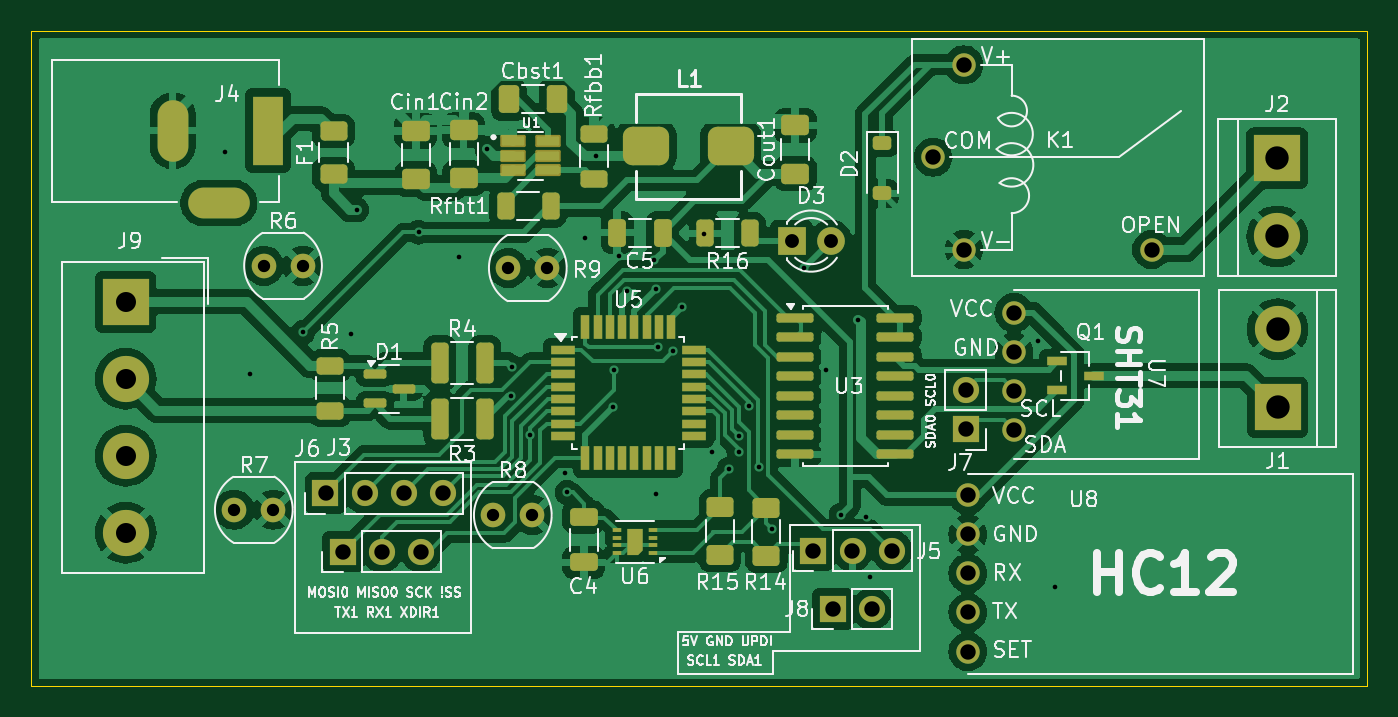
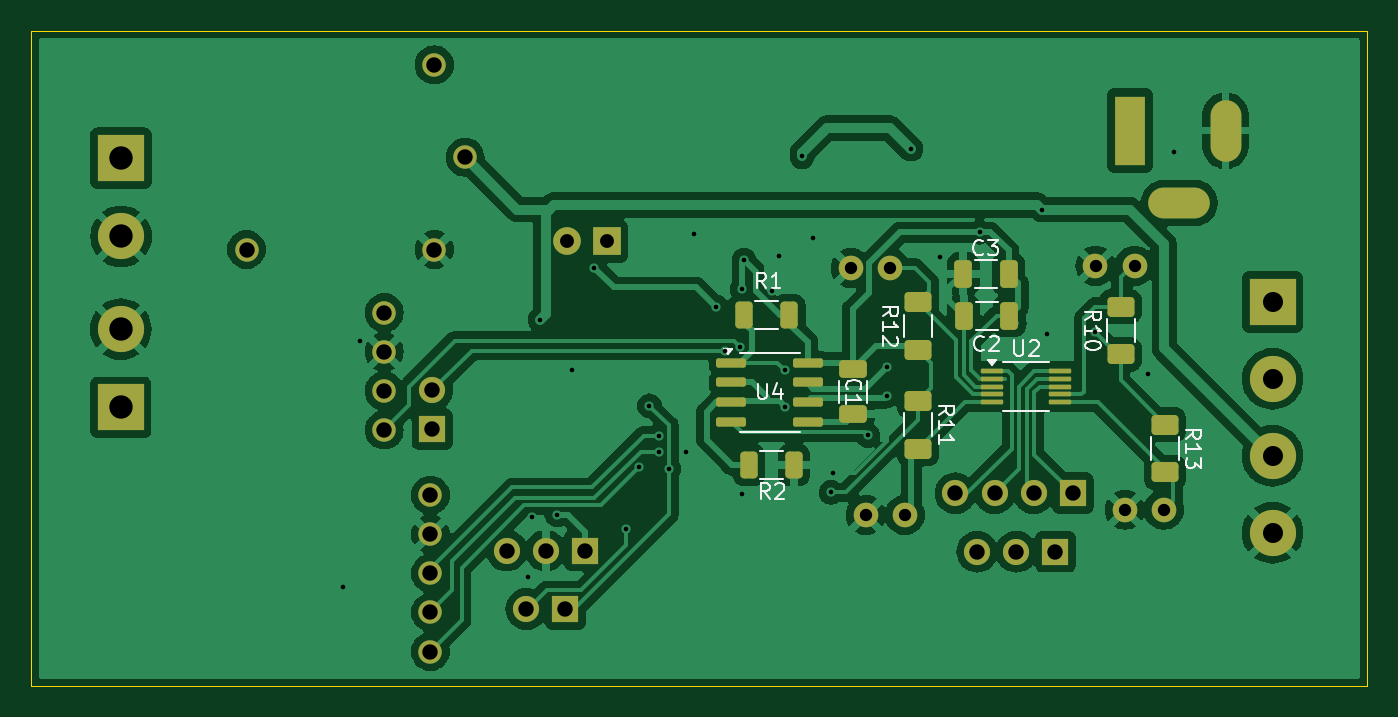
Circuit board: 11 layer files. Board 86.8 x 42.6 mm.
- bottom_copper: SmartPot-B_Cu.gbr (123557 bytes)
- bottom_mask: SmartPot-B_Mask.gbr (4950 bytes)
- paste: SmartPot-B_Paste.gbr (3016 bytes)
- bottom_silk: SmartPot-B_Silkscreen.gbr (15500 bytes)
- outline: SmartPot-Edge_Cuts.gbr (608 bytes)
- top_copper: SmartPot-F_Cu.gbr (158602 bytes)
- top_mask: SmartPot-F_Mask.gbr (7899 bytes)
- paste: SmartPot-F_Paste.gbr (5960 bytes)
- top_silk: SmartPot-F_Silkscreen.gbr (110130 bytes)
- drill: SmartPot-NPTH.drl (265 bytes)
- drill: SmartPot-PTH.drl (2138 bytes)

=== bottom_copper: SmartPot-B_Cu.gbr (123557 bytes, source omitted) ===
=== bottom_mask: SmartPot-B_Mask.gbr ===
%TF.GenerationSoftware,KiCad,Pcbnew,8.0.3*%
%TF.CreationDate,2024-10-20T16:03:45+03:00*%
%TF.ProjectId,SmartPot,536d6172-7450-46f7-942e-6b696361645f,rev?*%
%TF.SameCoordinates,Original*%
%TF.FileFunction,Soldermask,Bot*%
%TF.FilePolarity,Negative*%
%FSLAX46Y46*%
G04 Gerber Fmt 4.6, Leading zero omitted, Abs format (unit mm)*
G04 Created by KiCad (PCBNEW 8.0.3) date 2024-10-20 16:03:45*
%MOMM*%
%LPD*%
G01*
G04 APERTURE LIST*
G04 Aperture macros list*
%AMRoundRect*
0 Rectangle with rounded corners*
0 $1 Rounding radius*
0 $2 $3 $4 $5 $6 $7 $8 $9 X,Y pos of 4 corners*
0 Add a 4 corners polygon primitive as box body*
4,1,4,$2,$3,$4,$5,$6,$7,$8,$9,$2,$3,0*
0 Add four circle primitives for the rounded corners*
1,1,$1+$1,$2,$3*
1,1,$1+$1,$4,$5*
1,1,$1+$1,$6,$7*
1,1,$1+$1,$8,$9*
0 Add four rect primitives between the rounded corners*
20,1,$1+$1,$2,$3,$4,$5,0*
20,1,$1+$1,$4,$5,$6,$7,0*
20,1,$1+$1,$6,$7,$8,$9,0*
20,1,$1+$1,$8,$9,$2,$3,0*%
G04 Aperture macros list end*
%ADD10C,1.600000*%
%ADD11R,1.700000X1.700000*%
%ADD12O,1.700000X1.700000*%
%ADD13R,3.000000X3.000000*%
%ADD14C,3.000000*%
%ADD15R,2.000000X4.500000*%
%ADD16O,2.000000X4.000000*%
%ADD17O,4.000000X2.000000*%
%ADD18R,1.800000X1.800000*%
%ADD19C,1.800000*%
%ADD20C,1.524000*%
%ADD21RoundRect,0.250000X-0.312500X-0.625000X0.312500X-0.625000X0.312500X0.625000X-0.312500X0.625000X0*%
%ADD22RoundRect,0.075000X0.650000X0.075000X-0.650000X0.075000X-0.650000X-0.075000X0.650000X-0.075000X0*%
%ADD23RoundRect,0.250000X0.625000X-0.400000X0.625000X0.400000X-0.625000X0.400000X-0.625000X-0.400000X0*%
%ADD24RoundRect,0.150000X0.825000X0.150000X-0.825000X0.150000X-0.825000X-0.150000X0.825000X-0.150000X0*%
%ADD25RoundRect,0.250000X-0.650000X0.325000X-0.650000X-0.325000X0.650000X-0.325000X0.650000X0.325000X0*%
%ADD26RoundRect,0.250000X0.312500X0.625000X-0.312500X0.625000X-0.312500X-0.625000X0.312500X-0.625000X0*%
%ADD27RoundRect,0.250000X-0.325000X-0.650000X0.325000X-0.650000X0.325000X0.650000X-0.325000X0.650000X0*%
%ADD28RoundRect,0.250000X-0.625000X0.400000X-0.625000X-0.400000X0.625000X-0.400000X0.625000X0.400000X0*%
G04 APERTURE END LIST*
D10*
%TO.C,R7*%
X180960000Y-114550000D03*
X183500000Y-114550000D03*
%TD*%
%TO.C,R9*%
X198760000Y-98850000D03*
X201300000Y-98850000D03*
%TD*%
D11*
%TO.C,J5*%
X218575000Y-117200000D03*
D12*
X221115000Y-117200000D03*
X223655000Y-117200000D03*
%TD*%
D13*
%TO.C,J1*%
X248725000Y-107905000D03*
D14*
X248725000Y-102825000D03*
%TD*%
D15*
%TO.C,J4*%
X183150000Y-89925000D03*
D16*
X176950000Y-89925000D03*
D17*
X179950000Y-94625000D03*
%TD*%
D11*
%TO.C,J3*%
X188000000Y-117275000D03*
D12*
X190540000Y-117275000D03*
X193080000Y-117275000D03*
%TD*%
D18*
%TO.C,D3*%
X217160000Y-97100000D03*
D19*
X219700000Y-97100000D03*
%TD*%
D13*
%TO.C,J9*%
X173900000Y-101050000D03*
D14*
X173900000Y-106050000D03*
X173900000Y-111050000D03*
X173900000Y-116050000D03*
%TD*%
D13*
%TO.C,J2*%
X248700000Y-91720000D03*
D14*
X248700000Y-96800000D03*
%TD*%
D20*
%TO.C,U8*%
X228606000Y-113605000D03*
X228606000Y-116145000D03*
X228606000Y-118685000D03*
X228606000Y-121225000D03*
X228606000Y-123765000D03*
%TD*%
D11*
%TO.C,J8*%
X219835000Y-121000000D03*
D12*
X222375000Y-121000000D03*
%TD*%
D11*
%TO.C,J7*%
X228475000Y-109325000D03*
D12*
X228475000Y-106785000D03*
%TD*%
D10*
%TO.C,R6*%
X182860000Y-98700000D03*
X185400000Y-98700000D03*
%TD*%
D20*
%TO.C,K1*%
X226350000Y-91650000D03*
X240550000Y-97650000D03*
X228350000Y-85650000D03*
X228350000Y-97650000D03*
%TD*%
D11*
%TO.C,J6*%
X186880000Y-113475000D03*
D12*
X189420000Y-113475000D03*
X191960000Y-113475000D03*
X194500000Y-113475000D03*
%TD*%
D10*
%TO.C,R8*%
X197785000Y-114900000D03*
X200325000Y-114900000D03*
%TD*%
D20*
%TO.C,U7*%
X231606000Y-101750000D03*
X231606000Y-104290000D03*
X231606000Y-106830000D03*
X231606000Y-109370000D03*
%TD*%
D21*
%TO.C,R1*%
X205300000Y-101900000D03*
X208225000Y-101900000D03*
%TD*%
D22*
%TO.C,U2*%
X192100000Y-105550000D03*
X192100000Y-106050000D03*
X192100000Y-106550000D03*
X192100000Y-107050000D03*
X192100000Y-107550000D03*
X187700000Y-107550000D03*
X187700000Y-107050000D03*
X187700000Y-106550000D03*
X187700000Y-106050000D03*
X187700000Y-105550000D03*
%TD*%
D23*
%TO.C,R12*%
X196950000Y-104175000D03*
X196950000Y-101075000D03*
%TD*%
D24*
%TO.C,U4*%
X209050000Y-105010000D03*
X209050000Y-106280000D03*
X209050000Y-107550000D03*
X209050000Y-108820000D03*
X204100000Y-108820000D03*
X204100000Y-107550000D03*
X204100000Y-106280000D03*
X204100000Y-105010000D03*
%TD*%
D25*
%TO.C,C1*%
X201150000Y-105400000D03*
X201150000Y-108350000D03*
%TD*%
D26*
%TO.C,R2*%
X207912500Y-111650000D03*
X204987500Y-111650000D03*
%TD*%
D23*
%TO.C,R10*%
X183775000Y-104450000D03*
X183775000Y-101350000D03*
%TD*%
D27*
%TO.C,C2*%
X191000000Y-101950000D03*
X193950000Y-101950000D03*
%TD*%
D28*
%TO.C,R11*%
X196925000Y-107475000D03*
X196925000Y-110575000D03*
%TD*%
D27*
%TO.C,C3*%
X191050000Y-99225000D03*
X194000000Y-99225000D03*
%TD*%
D28*
%TO.C,R13*%
X180900000Y-109025000D03*
X180900000Y-112125000D03*
%TD*%
M02*

=== paste: SmartPot-B_Paste.gbr (3016 bytes, source withheld) ===
=== bottom_silk: SmartPot-B_Silkscreen.gbr (15500 bytes, source omitted) ===
=== outline: SmartPot-Edge_Cuts.gbr ===
%TF.GenerationSoftware,KiCad,Pcbnew,8.0.3*%
%TF.CreationDate,2024-10-20T16:03:45+03:00*%
%TF.ProjectId,SmartPot,536d6172-7450-46f7-942e-6b696361645f,rev?*%
%TF.SameCoordinates,Original*%
%TF.FileFunction,Profile,NP*%
%FSLAX46Y46*%
G04 Gerber Fmt 4.6, Leading zero omitted, Abs format (unit mm)*
G04 Created by KiCad (PCBNEW 8.0.3) date 2024-10-20 16:03:45*
%MOMM*%
%LPD*%
G01*
G04 APERTURE LIST*
%TA.AperFunction,Profile*%
%ADD10C,0.050000*%
%TD*%
G04 APERTURE END LIST*
D10*
X167737500Y-83425000D02*
X254562500Y-83425000D01*
X254562500Y-126025000D01*
X167737500Y-126025000D01*
X167737500Y-83425000D01*
M02*

=== top_copper: SmartPot-F_Cu.gbr (158602 bytes, source omitted) ===
=== top_mask: SmartPot-F_Mask.gbr (7899 bytes, source omitted) ===
=== paste: SmartPot-F_Paste.gbr ===
%TF.GenerationSoftware,KiCad,Pcbnew,8.0.3*%
%TF.CreationDate,2024-10-20T16:03:45+03:00*%
%TF.ProjectId,SmartPot,536d6172-7450-46f7-942e-6b696361645f,rev?*%
%TF.SameCoordinates,Original*%
%TF.FileFunction,Paste,Top*%
%TF.FilePolarity,Positive*%
%FSLAX46Y46*%
G04 Gerber Fmt 4.6, Leading zero omitted, Abs format (unit mm)*
G04 Created by KiCad (PCBNEW 8.0.3) date 2024-10-20 16:03:45*
%MOMM*%
%LPD*%
G01*
G04 APERTURE LIST*
G04 Aperture macros list*
%AMRoundRect*
0 Rectangle with rounded corners*
0 $1 Rounding radius*
0 $2 $3 $4 $5 $6 $7 $8 $9 X,Y pos of 4 corners*
0 Add a 4 corners polygon primitive as box body*
4,1,4,$2,$3,$4,$5,$6,$7,$8,$9,$2,$3,0*
0 Add four circle primitives for the rounded corners*
1,1,$1+$1,$2,$3*
1,1,$1+$1,$4,$5*
1,1,$1+$1,$6,$7*
1,1,$1+$1,$8,$9*
0 Add four rect primitives between the rounded corners*
20,1,$1+$1,$2,$3,$4,$5,0*
20,1,$1+$1,$4,$5,$6,$7,0*
20,1,$1+$1,$6,$7,$8,$9,0*
20,1,$1+$1,$8,$9,$2,$3,0*%
%AMFreePoly0*
4,1,6,0.450000,-0.800000,-0.450000,-0.800000,-0.450000,0.530000,-0.180000,0.800000,0.450000,0.800000,0.450000,-0.800000,0.450000,-0.800000,$1*%
G04 Aperture macros list end*
%ADD10RoundRect,0.250000X0.650000X-0.412500X0.650000X0.412500X-0.650000X0.412500X-0.650000X-0.412500X0*%
%ADD11RoundRect,0.250000X0.625000X-0.375000X0.625000X0.375000X-0.625000X0.375000X-0.625000X-0.375000X0*%
%ADD12RoundRect,0.250000X0.312500X1.075000X-0.312500X1.075000X-0.312500X-1.075000X0.312500X-1.075000X0*%
%ADD13RoundRect,0.625000X-0.875000X-0.625000X0.875000X-0.625000X0.875000X0.625000X-0.875000X0.625000X0*%
%ADD14RoundRect,0.250000X0.625000X-0.400000X0.625000X0.400000X-0.625000X0.400000X-0.625000X-0.400000X0*%
%ADD15R,1.336200X0.550800*%
%ADD16RoundRect,0.250000X0.312500X0.625000X-0.312500X0.625000X-0.312500X-0.625000X0.312500X-0.625000X0*%
%ADD17RoundRect,0.250000X0.325000X0.650000X-0.325000X0.650000X-0.325000X-0.650000X0.325000X-0.650000X0*%
%ADD18RoundRect,0.250000X0.625000X-0.312500X0.625000X0.312500X-0.625000X0.312500X-0.625000X-0.312500X0*%
%ADD19RoundRect,0.225000X-0.375000X0.225000X-0.375000X-0.225000X0.375000X-0.225000X0.375000X0.225000X0*%
%ADD20R,1.600000X0.550000*%
%ADD21R,0.550000X1.600000*%
%ADD22RoundRect,0.150000X-0.587500X-0.150000X0.587500X-0.150000X0.587500X0.150000X-0.587500X0.150000X0*%
%ADD23RoundRect,0.250000X-0.412500X-0.650000X0.412500X-0.650000X0.412500X0.650000X-0.412500X0.650000X0*%
%ADD24FreePoly0,180.000000*%
%ADD25R,0.550000X0.250000*%
%ADD26RoundRect,0.250000X-0.650000X0.325000X-0.650000X-0.325000X0.650000X-0.325000X0.650000X0.325000X0*%
%ADD27RoundRect,0.150000X-1.050000X-0.150000X1.050000X-0.150000X1.050000X0.150000X-1.050000X0.150000X0*%
%ADD28RoundRect,0.073750X-0.651250X-0.221250X0.651250X-0.221250X0.651250X0.221250X-0.651250X0.221250X0*%
G04 APERTURE END LIST*
D10*
%TO.C,Cin1*%
X192750000Y-93062500D03*
X192750000Y-89937500D03*
%TD*%
D11*
%TO.C,F1*%
X187400000Y-92750000D03*
X187400000Y-89950000D03*
%TD*%
D12*
%TO.C,R3*%
X197225000Y-108650000D03*
X194300000Y-108650000D03*
%TD*%
D13*
%TO.C,L1*%
X213200000Y-90950000D03*
X207700000Y-90950000D03*
%TD*%
D14*
%TO.C,R15*%
X212500000Y-117475000D03*
X212500000Y-114375000D03*
%TD*%
D15*
%TO.C,Q1*%
X234400002Y-104899999D03*
X234400002Y-106800001D03*
X236775000Y-105850000D03*
%TD*%
D16*
%TO.C,Rfbt1*%
X201500000Y-94850000D03*
X198575000Y-94850000D03*
%TD*%
D17*
%TO.C,C5*%
X208775000Y-96550000D03*
X205825000Y-96550000D03*
%TD*%
D18*
%TO.C,R5*%
X187200000Y-108112500D03*
X187200000Y-105187500D03*
%TD*%
D12*
%TO.C,R4*%
X197225000Y-105000000D03*
X194300000Y-105000000D03*
%TD*%
D19*
%TO.C,D2*%
X223050000Y-90700000D03*
X223050000Y-94000000D03*
%TD*%
D10*
%TO.C,Cout1*%
X217400000Y-92712500D03*
X217400000Y-89587500D03*
%TD*%
D16*
%TO.C,R16*%
X214462500Y-96600000D03*
X211537500Y-96600000D03*
%TD*%
D10*
%TO.C,Cin2*%
X195850000Y-93025000D03*
X195850000Y-89900000D03*
%TD*%
D20*
%TO.C,U5*%
X202300000Y-104150000D03*
X202300000Y-104950000D03*
X202300000Y-105750000D03*
X202300000Y-106550000D03*
X202300000Y-107350000D03*
X202300000Y-108150000D03*
X202300000Y-108950000D03*
X202300000Y-109750000D03*
D21*
X203750000Y-111200000D03*
X204550000Y-111200000D03*
X205350000Y-111200000D03*
X206150000Y-111200000D03*
X206950000Y-111200000D03*
X207750000Y-111200000D03*
X208550000Y-111200000D03*
X209350000Y-111200000D03*
D20*
X210800000Y-109750000D03*
X210800000Y-108950000D03*
X210800000Y-108150000D03*
X210800000Y-107350000D03*
X210800000Y-106550000D03*
X210800000Y-105750000D03*
X210800000Y-104950000D03*
X210800000Y-104150000D03*
D21*
X209350000Y-102700000D03*
X208550000Y-102700000D03*
X207750000Y-102700000D03*
X206950000Y-102700000D03*
X206150000Y-102700000D03*
X205350000Y-102700000D03*
X204550000Y-102700000D03*
X203750000Y-102700000D03*
%TD*%
D22*
%TO.C,D1*%
X190075000Y-105750000D03*
X190075000Y-107650000D03*
X191950000Y-106700000D03*
%TD*%
D23*
%TO.C,Cbst1*%
X198775000Y-87900000D03*
X201900000Y-87900000D03*
%TD*%
D24*
%TO.C,U6*%
X206975000Y-116625000D03*
D25*
X208150000Y-117375000D03*
X208150000Y-116875000D03*
X208150000Y-116375000D03*
X208150000Y-115875000D03*
X205800000Y-115875000D03*
X205800000Y-116375000D03*
X205800000Y-116875000D03*
X205800000Y-117375000D03*
%TD*%
D14*
%TO.C,R14*%
X215525000Y-117525000D03*
X215525000Y-114425000D03*
%TD*%
D26*
%TO.C,C4*%
X203650000Y-115025000D03*
X203650000Y-117975000D03*
%TD*%
D18*
%TO.C,Rfbb1*%
X204300000Y-93050000D03*
X204300000Y-90125000D03*
%TD*%
D27*
%TO.C,U3*%
X217400000Y-102070000D03*
X217400000Y-103340000D03*
X217400000Y-104610000D03*
X217400000Y-105880000D03*
X217400000Y-107150000D03*
X217400000Y-108420000D03*
X217400000Y-109690000D03*
X217400000Y-110960000D03*
X223900000Y-110960000D03*
X223900000Y-109690000D03*
X223900000Y-108420000D03*
X223900000Y-107150000D03*
X223900000Y-105880000D03*
X223900000Y-104610000D03*
X223900000Y-103340000D03*
X223900000Y-102070000D03*
%TD*%
D28*
%TO.C,U1*%
X199040000Y-90600000D03*
X199040000Y-91550000D03*
X199040000Y-92500000D03*
X201350000Y-92500000D03*
X201350000Y-91550000D03*
X201350000Y-90600000D03*
%TD*%
M02*

=== top_silk: SmartPot-F_Silkscreen.gbr (110130 bytes, source omitted) ===
=== drill: SmartPot-NPTH.drl ===
M48
; DRILL file {KiCad 8.0.3} date 2024-10-20T16:04:08+0300
; FORMAT={-:-/ absolute / inch / decimal}
; #@! TF.CreationDate,2024-10-20T16:04:08+03:00
; #@! TF.GenerationSoftware,Kicad,Pcbnew,8.0.3
; #@! TF.FileFunction,NonPlated,1,2,NPTH
FMAT,2
INCH
%
G90
G05
M30

=== drill: SmartPot-PTH.drl ===
M48
; DRILL file {KiCad 8.0.3} date 2024-10-20T16:04:08+0300
; FORMAT={-:-/ absolute / inch / decimal}
; #@! TF.CreationDate,2024-10-20T16:04:08+03:00
; #@! TF.GenerationSoftware,Kicad,Pcbnew,8.0.3
; #@! TF.FileFunction,Plated,1,2,PTH
FMAT,2
INCH
; #@! TA.AperFunction,Plated,PTH,ViaDrill
T1C0.0118
; #@! TA.AperFunction,Plated,PTH,ComponentDrill
T2C0.0315
; #@! TA.AperFunction,Plated,PTH,ComponentDrill
T3C0.0354
; #@! TA.AperFunction,Plated,PTH,ComponentDrill
T4C0.0394
; #@! TA.AperFunction,Plated,PTH,ComponentDrill
T5C0.0512
; #@! TA.AperFunction,Plated,PTH,ComponentDrill
T6C0.0598
%
G90
G05
T1
X7.0994Y-3.5955
X7.1644Y-4.1624
X7.3002Y-4.0561
X7.4232Y-4.061
X7.437Y-3.7421
X7.5955Y-3.8002
X7.6978Y-3.8632
X7.7717Y-3.5866
X7.8324Y-4.2192
X7.8337Y-4.1447
X7.8809Y-4.3199
X7.9705Y-4.4163
X7.9754Y-4.4656
X8.0207Y-3.8159
X8.0492Y-3.6063
X8.0927Y-4.2468
X8.0945Y-4.1535
X8.1083Y-3.8622
X8.1277Y-3.9506
X8.198Y-3.871
X8.2028Y-3.9459
X8.2037Y-4.4685
X8.2083Y-4.0945
X8.2461Y-4.1028
X8.2692Y-3.9916
X8.3258Y-3.8051
X8.3465Y-4.3632
X8.3898Y-4.4055
X8.4144Y-4.3202
X8.4144Y-4.3614
X8.4399Y-4.2439
X8.4656Y-4.4016
X8.499Y-4.5581
X8.5812Y-3.8912
X8.6388Y-4.1526
X8.6762Y-4.5229
X8.7195Y-4.0236
X8.7411Y-4.5276
X8.751Y-4.6821
X9.1791Y-4.0778
X9.2244Y-4.7087
T2
X7.1244Y-4.5098
X7.1992Y-3.8858
X7.2244Y-4.5098
X7.2992Y-3.8858
X7.7868Y-4.5236
X7.8252Y-3.8917
X7.8868Y-4.5236
X7.9252Y-3.8917
T3
X8.5496Y-3.8228
X8.6496Y-3.8228
T4
X7.3575Y-4.4675
X7.4016Y-4.6171
X7.4575Y-4.4675
X7.5016Y-4.6171
X7.5575Y-4.4675
X7.6016Y-4.6171
X7.6575Y-4.4675
X8.6053Y-4.6142
X8.6549Y-4.7638
X8.7053Y-4.6142
X8.7549Y-4.7638
X8.8053Y-4.6142
X8.9114Y-3.6083
X8.9902Y-3.372
X8.9902Y-3.8445
X8.9951Y-4.2041
X8.9951Y-4.3041
X9.0002Y-4.4726
X9.0002Y-4.5726
X9.0002Y-4.6726
X9.0002Y-4.7726
X9.0002Y-4.8726
X9.1183Y-4.0059
X9.1183Y-4.1059
X9.1183Y-4.2059
X9.1183Y-4.3059
X9.4705Y-3.8445
T5
X6.8465Y-3.9783
X6.8465Y-4.1752
X6.8465Y-4.372
X6.8465Y-4.5689
T6
X9.7913Y-3.611
X9.7913Y-3.811
X9.7923Y-4.0482
X9.7923Y-4.2482
T4
G00X6.9665Y-3.501
M15
G01X6.9665Y-3.5797
M16
G05
G00X7.0453Y-3.7254
M15
G01X7.124Y-3.7254
M16
G05
G00X7.2106Y-3.4911
M15
G01X7.2106Y-3.5896
M16
G05
M30

